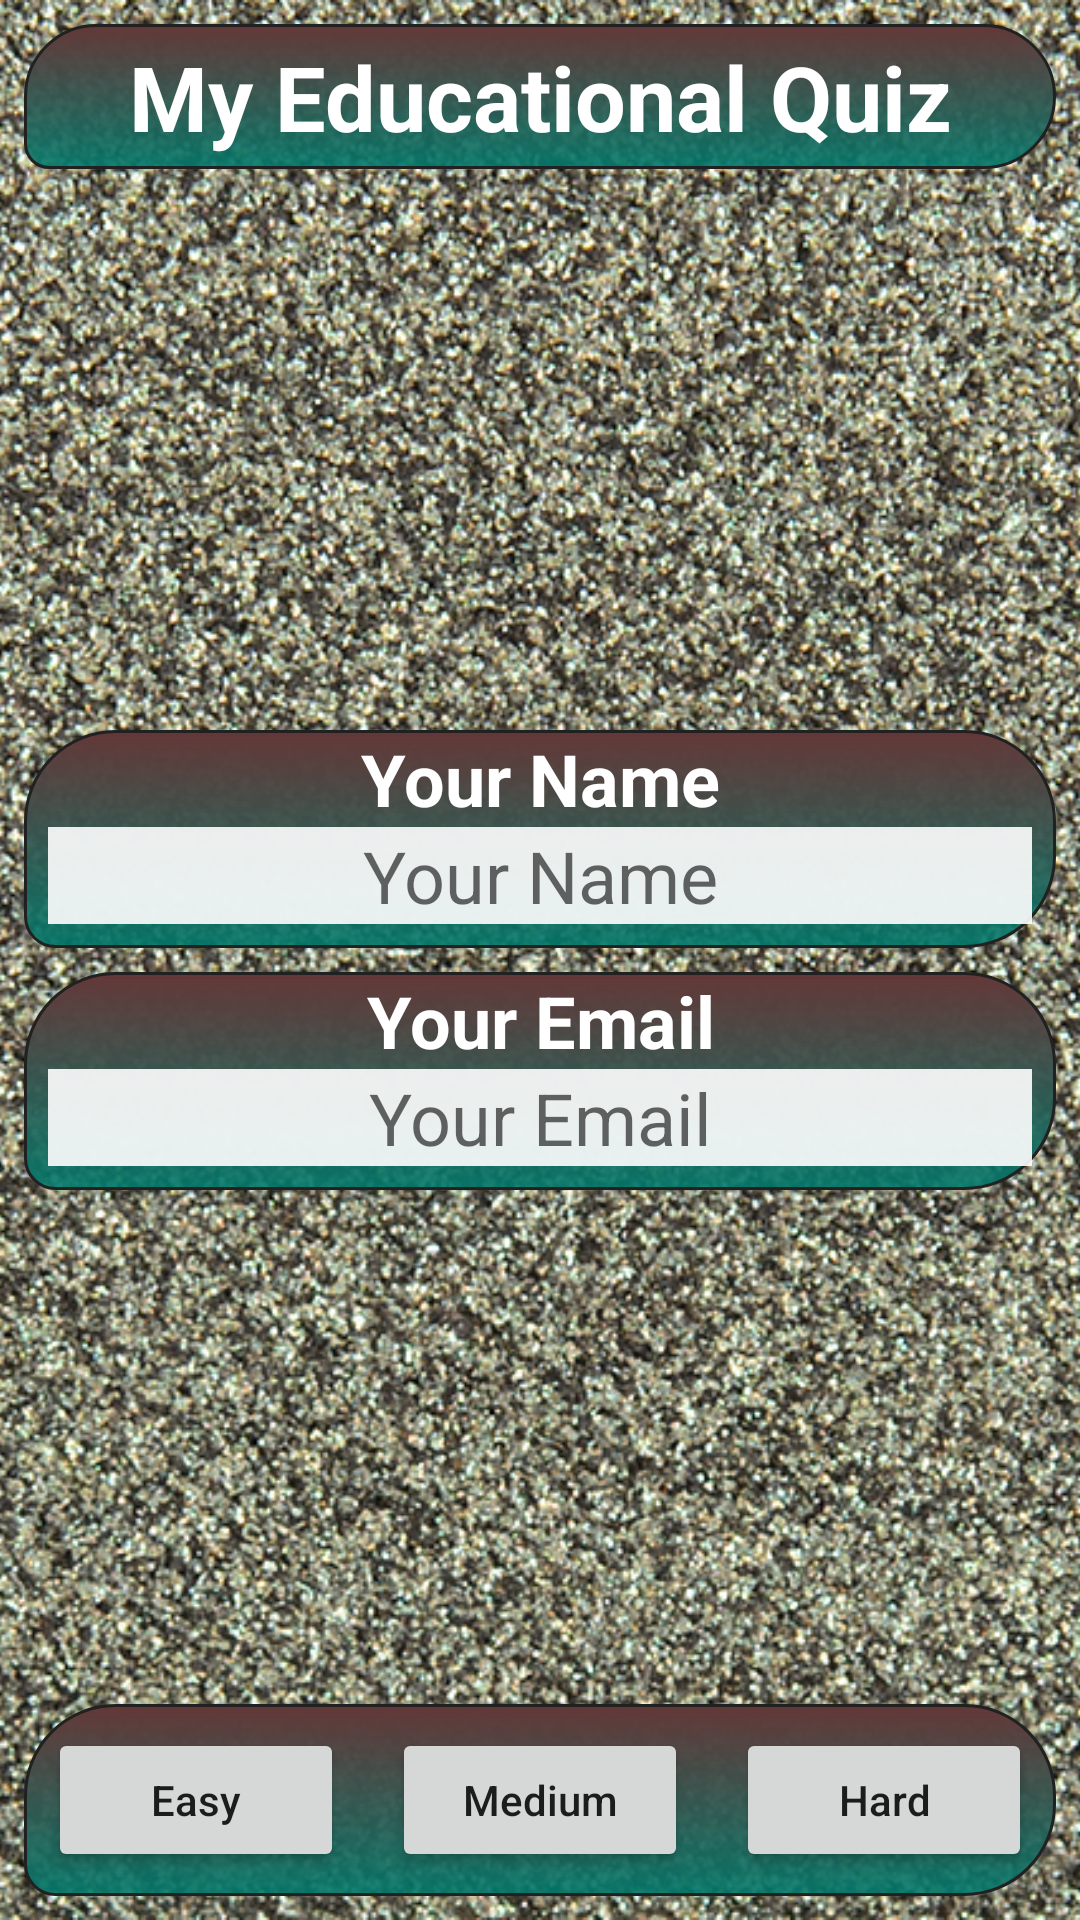

Here is an Android app screen rendered from its layout file. Give the layout XML and the strings, colors and styles it references.
<!-- AndroidManifest.xml: application theme AppTheme -->
<!-- res/layout/initial_layout.xml -->
<?xml version="1.0" encoding="utf-8"?>
<RelativeLayout
    xmlns:android="http://schemas.android.com/apk/res/android"
    xmlns:tools="http://schemas.android.com/tools"
    tools:context="com.spacecoded.myeducationalquiz.MainActivity"
    android:layout_width="match_parent"
    android:layout_height="match_parent">

    <ImageView
        style="@style/background_image"
        tools:ignore="ContentDescription"/>

    <TextView
        style="@style/header"
        android:textSize="30sp"
        android:text="@string/app_name"/>

    <LinearLayout
        android:layout_width="match_parent"
        android:layout_height="wrap_content"
        android:orientation="vertical"
        android:layout_margin="8dp"
        android:layout_centerInParent="true">

        <LinearLayout
            android:layout_width="match_parent"
            android:layout_height="wrap_content"
            android:orientation="vertical"
            android:background="@drawable/dark_primary_gradient">

            <TextView
                style="@style/initial_text_view"
                android:text="@string/user_name" />

            <EditText
                android:id="@+id/userName"
                style="@style/initial_edit_text"
                android:inputType="text"
                android:hint="@string/user_name"/>

        </LinearLayout>

        <LinearLayout
            android:layout_width="match_parent"
            android:layout_height="wrap_content"
            android:orientation="vertical"
            android:background="@drawable/dark_primary_gradient"
            android:layout_marginTop="8dp">

            <TextView
                style="@style/initial_text_view"
                android:text="@string/user_email" />

            <EditText
                android:id="@+id/userEmail"
                android:inputType="textEmailAddress"
                style="@style/initial_edit_text"
                android:hint="@string/user_email"/>

        </LinearLayout>

    </LinearLayout>

    <LinearLayout
        android:layout_width="match_parent"
        android:layout_height="wrap_content"
        android:orientation="horizontal"
        android:layout_alignParentBottom="true"
        android:layout_margin="8dp"
        android:background="@drawable/dark_primary_gradient">

        <Button
            android:id="@+id/easyDifficulty"
            style="@style/initial_button_horizontal"
            android:text="@string/easy"
            android:onClick="setEasyQuizParams"/>

        <Button
            android:id="@+id/mediumDifficulty"
            style="@style/initial_button_horizontal"
            android:text="@string/medium"
            android:onClick="setMediumQuizParams"/>

        <Button
            android:id="@+id/hardDifficulty"
            style="@style/initial_button_horizontal"
            android:text="@string/hard"
            android:onClick="setHardQuizParams"/>

    </LinearLayout>

</RelativeLayout>
<!-- resources referenced by this layout -->
<resources>
  <!-- drawable dark_primary_gradient (drawable) -->
  <?xml version="1.0" encoding="utf-8"?>
  <shape xmlns:android="http://schemas.android.com/apk/res/android"
      android:shape="rectangle">
      <gradient
          android:startColor="@color/colorPrimaryDarkTransparent"
          android:endColor="@color/colorPrimaryTransparent"
          android:angle="90" />
      <stroke android:width="1dip" android:color="@color/primaryText"/>
      <corners
          android:bottomRightRadius="30dp"
          android:bottomLeftRadius="10dp"
          android:topLeftRadius="30dp"
          android:topRightRadius="30dp"/>
  </shape>
  <string name="app_name">My Educational Quiz</string>
  <string name="easy">Easy</string>
  <string name="hard">Hard</string>
  <string name="medium">Medium</string>
  <string name="user_email">Your Email</string>
  <string name="user_name">Your Name</string>
  <style name="background_image">
          <item name="android:layout_width">match_parent</item>
          <item name="android:layout_height">match_parent</item>
          <item name="android:scaleType">centerCrop</item>
          <item name="android:src">@drawable/dna_helix_1</item>
      </style>
  <style name="header">
          <item name="android:layout_width">match_parent</item>
          <item name="android:layout_height">wrap_content</item>
          <item name="android:layout_margin">8dp</item>
          <item name="android:padding">4dp</item>
          <item name="android:gravity">center_horizontal</item>
          <item name="android:background">@drawable/dark_primary_gradient</item>
          <item name="android:textColor">@color/iconText</item>
          <item name="android:textStyle">bold</item>
      </style>
  <style name="initial_button_horizontal">
          <item name="android:layout_width">0dp</item>
          <item name="android:layout_weight">1</item>
          <item name="android:layout_height">wrap_content</item>
          <item name="android:layout_margin">8dp</item>
          <item name="android:textAllCaps">false</item>
      </style>
  <style name="initial_edit_text">
          <item name="android:layout_width">match_parent</item>
          <item name="android:layout_height">wrap_content</item>
          <item name="android:textSize">24sp</item>
          <item name="android:gravity">center_horizontal</item>
          <item name="android:background">@color/whiteTransparent</item>
          <item name="android:layout_marginLeft">8dp</item>
          <item name="android:layout_marginRight">8dp</item>
          <item name="android:layout_marginBottom">8dp</item>
          <item name="android:imeOptions">actionDone</item>
          <item name="android:onClick">setUserInfo</item>
      </style>
  <style name="initial_text_view">
          <item name="android:layout_width">match_parent</item>
          <item name="android:layout_height">wrap_content</item>
          <item name="android:textColor">@color/iconText</item>
          <item name="android:textStyle">bold</item>
          <item name="android:gravity">center_horizontal</item>
          <item name="android:layout_marginLeft">8dp</item>
          <item name="android:layout_marginRight">8dp</item>
          <item name="android:textSize">24sp</item>
      </style>
  <style name="AppTheme" parent="Theme.AppCompat.Light.NoActionBar">
          
          <item name="colorPrimary">@color/colorPrimary</item>
          <item name="colorPrimaryDark">@color/colorPrimaryDark</item>
          <item name="colorAccent">@color/colorAccent</item>
      </style>
  <color name="colorPrimaryDarkTransparent">#E600796B</color>
  <color name="colorPrimaryTransparent">#633737</color>
  <color name="primaryText">#212121</color>
  <!-- drawable dna_helix_1: jpg bitmap (drawable, 771348 bytes) -->
  <color name="iconText">#FFFFFF</color>
  <color name="whiteTransparent">#E6FFFFFF</color>
  <color name="colorPrimary">#009688</color>
  <color name="colorPrimaryDark">#00796B</color>
  <color name="colorAccent">#4CAF50</color>
</resources>
